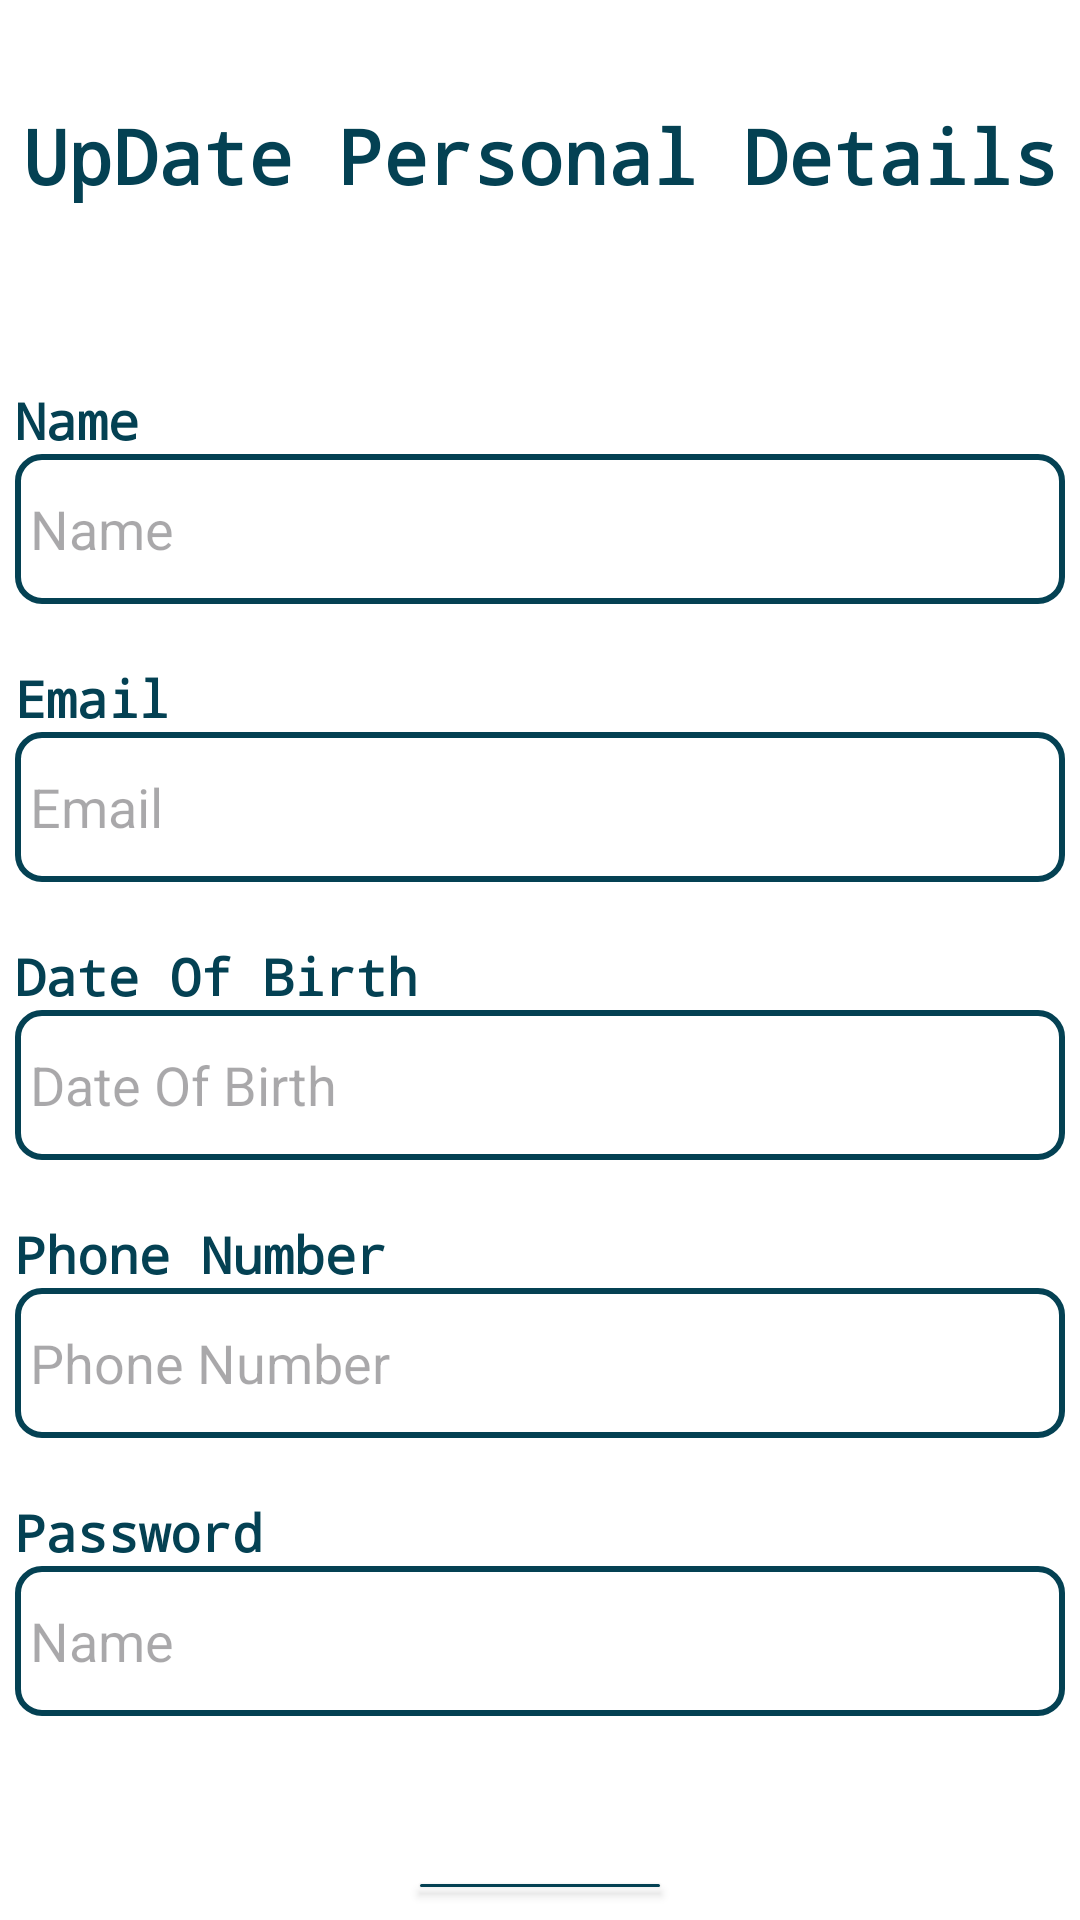

Layout XML and referenced resources for this Android screen:
<!-- AndroidManifest.xml: application theme Theme.Smail -->
<!-- res/layout/fragment_edit_personal_info.xml -->
<?xml version="1.0" encoding="utf-8"?>
<LinearLayout xmlns:android="http://schemas.android.com/apk/res/android"
    xmlns:tools="http://schemas.android.com/tools"
    android:layout_width="match_parent"
    android:layout_height="match_parent"
    android:orientation="vertical"
    tools:context=".fragments.EditPersonalInfo"
    android:background="@color/white"
    android:padding="5dp">

    <TextView
        android:id="@+id/textView36"
        android:layout_width="match_parent"
        android:layout_height="wrap_content"
        android:text="UpDate Personal Details"
        android:textColor="#044153"
        android:textStyle="bold"
        android:textSize="25sp"
        android:fontFamily="monospace"
        android:layout_marginTop="30dp"
        android:gravity="center"
        />

    <LinearLayout
        android:layout_width="match_parent"
        android:layout_height="wrap_content"
        android:orientation="vertical"
        android:layout_marginTop="60dp">

        <TextView
            android:id="@+id/textView37"
            android:layout_width="match_parent"
            android:layout_height="wrap_content"
            android:text="Name"
            android:textColor="#044153"
            android:textStyle="bold"
            android:textSize="17sp"
            android:fontFamily="monospace" />

        <EditText
            android:id="@+id/editName"
            android:layout_width="match_parent"
            android:layout_height="50dp"
            android:ems="10"
            android:inputType="text"
            android:hint="Name"
            android:background="@drawable/border"
            android:padding="5dp"/>
    </LinearLayout>

    <LinearLayout
        android:layout_width="match_parent"
        android:layout_height="wrap_content"
        android:orientation="vertical"
        android:layout_marginTop="20dp">

        <TextView
            android:id="@+id/textView38"
            android:layout_width="match_parent"
            android:layout_height="wrap_content"
            android:text="Email"
            android:textColor="#044153"
            android:textStyle="bold"
            android:textSize="17dp"
            android:fontFamily="monospace"/>

        <EditText
            android:id="@+id/editEmail"
            android:layout_width="match_parent"
            android:layout_height="50dp"
            android:ems="10"
            android:inputType="textEmailAddress"
            android:hint="Email"
            android:background="@drawable/border"
            android:padding="5dp"/>
    </LinearLayout>

    <LinearLayout
        android:layout_width="match_parent"
        android:layout_height="wrap_content"
        android:orientation="vertical"
        android:layout_marginTop="20dp">

        <TextView
            android:id="@+id/textView39"
            android:layout_width="match_parent"
            android:layout_height="wrap_content"
            android:text="Date Of Birth"
            android:textColor="#044153"
            android:textStyle="bold"
            android:textSize="17dp"
            android:fontFamily="monospace"/>

        <EditText
            android:id="@+id/editDateOfBirth"
            android:layout_width="match_parent"
            android:layout_height="50dp"
            android:ems="10"
            android:inputType="date"
            android:hint="Date Of Birth"
            android:background="@drawable/border"
            android:padding="5dp"/>
    </LinearLayout>

    <LinearLayout
        android:layout_width="match_parent"
        android:layout_height="wrap_content"
        android:orientation="vertical"
        android:layout_marginTop="20dp">

        <TextView
            android:id="@+id/textView40"
            android:layout_width="match_parent"
            android:layout_height="wrap_content"
            android:text="Phone Number"
            android:textColor="#044153"
            android:textStyle="bold"
            android:textSize="17dp"
            android:fontFamily="monospace"/>

        <EditText
            android:id="@+id/editPhone"
            android:layout_width="match_parent"
            android:layout_height="50dp"
            android:ems="10"
            android:inputType="phone"
            android:hint="Phone Number"
            android:background="@drawable/border"
            android:padding="5dp"/>
    </LinearLayout>

    <LinearLayout
        android:layout_width="match_parent"
        android:layout_height="wrap_content"
        android:orientation="vertical"
        android:layout_marginTop="20dp">

        <TextView
            android:id="@+id/textView41"
            android:layout_width="match_parent"
            android:layout_height="wrap_content"
            android:text="Password"
            android:textColor="#044153"
            android:textStyle="bold"
            android:textSize="17dp"
            android:fontFamily="monospace"/>

        <EditText
            android:id="@+id/editPassword"
            android:layout_width="match_parent"
            android:layout_height="50dp"
            android:ems="10"
            android:inputType="text"
            android:hint="Name"
            android:background="@drawable/border"
            android:padding="5dp"/>
    </LinearLayout>

    <Button
        android:id="@+id/btn_save"
        android:layout_width="wrap_content"
        android:layout_height="wrap_content"
        android:text="Save"
        android:fontFamily="monospace"
        android:backgroundTint="#044153"
        android:layout_marginTop="50dp"
        android:layout_gravity="center"/>
</LinearLayout>
<!-- resources referenced by this layout -->
<resources>
  <!-- drawable border (drawable) -->
  <?xml version="1.0" encoding="utf-8"?>
  <shape xmlns:android="http://schemas.android.com/apk/res/android"
      android:shape="rectangle">
      <stroke
          android:width="2dp"
          android:color="#044153"/>
      <solid android:color="@color/white"/>
  
      <corners android:radius="8dp"/>
  
  </shape>
  <style name="Theme.Smail" parent="Base.Theme.Smail" />
  <style name="Base.Theme.Smail" parent="Theme.Material3.DayNight.NoActionBar">
          
          
      </style>
  <!-- not gathered from this repository: default colours our renderer supplied (Android Studio template values) -->
  <color name="white">#FFFFFFFF</color>
</resources>
